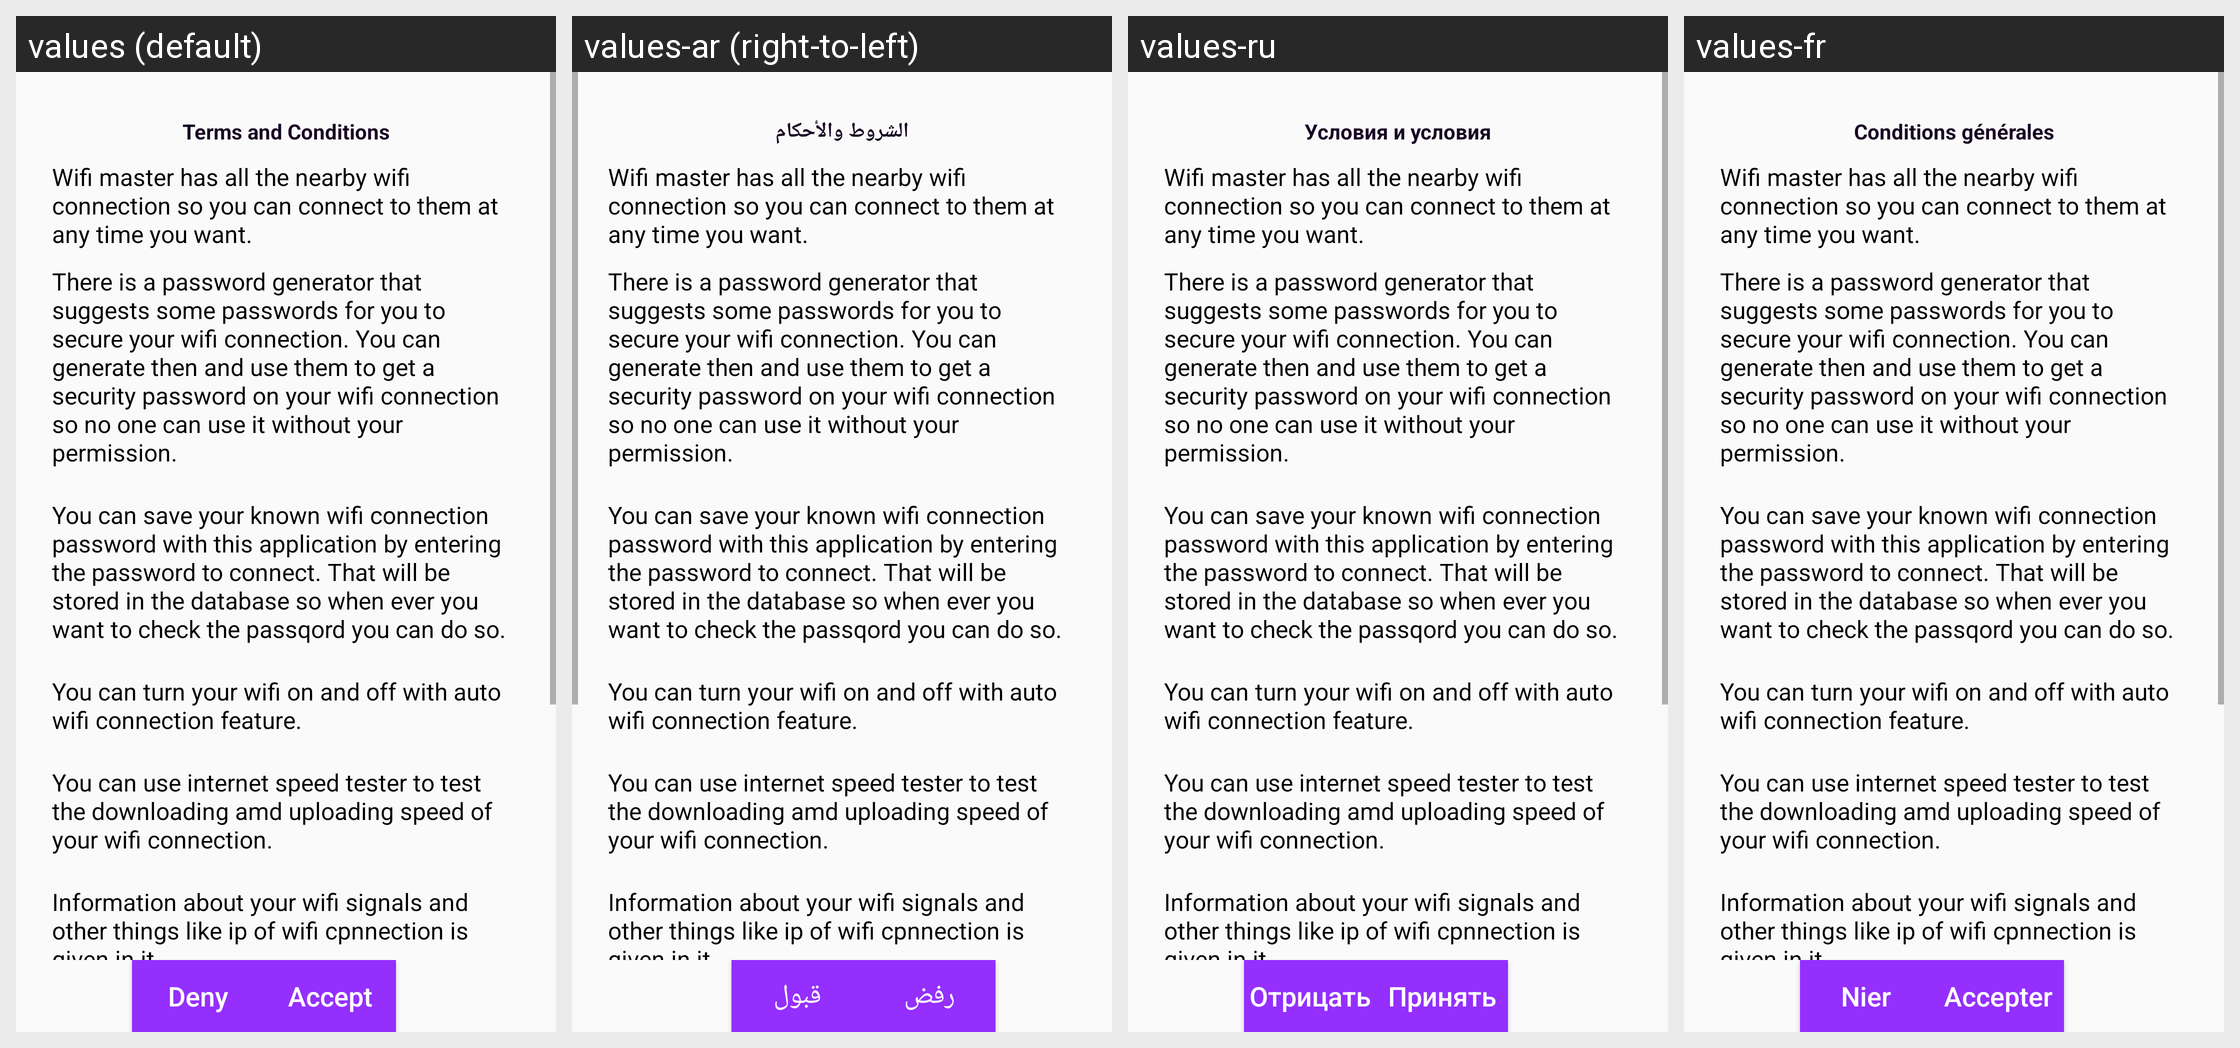

Here is an Android app screen in its default locale and in the app's own translations. Write out the translated-string differences for the strings that appear on this screen.
Android screen res/layout/activity_termsand_condition.xml rendered under 4 locales, left to right: values (default), values-ar (right-to-left), values-ru, values-fr. Device: Nexus 5 (rendered at 1080×1920; each locale shown at half size, 540×960, under a caption strip naming it); theme AppTheme.
Other locales in the repository, not shown: values-de, values-en, values-fil, values-in, values-it, values-pl, values-pt, values-tr, values-vi, values-zh.
Strings drawn on this screen, with the default value and each locale's value (text and hints the layout hard-codes, and strings that could not be matched under every locale, appear in the picture but are not listed):

name
  values: Terms and Conditions
  values-ar: الشروط والأحكام
  values-ru: Условия и условия
  values-fr: Conditions générales

wifi_master_has_all_the_nearby_wifi_connection_so_you_can_connect_to_them_at_any_time_you_want
  values: Wifi master has all the nearby wifi connection so you can connect to them at any time you want.
  values-ar: Wifi master has all the nearby wifi connection so you can connect to them at any time you want.  [not translated; the default value is used]
  values-ru: Wifi master has all the nearby wifi connection so you can connect to them at any time you want.  [not translated; the default value is used]
  values-fr: Wifi master has all the nearby wifi connection so you can connect to them at any time you want.  [not translated; the default value is used]

there_is_a_password_generator_that_suggests_some_passwords_for_you_to_secure_your_wifi_connection_you_can_generate_then_and_use_them_to_get_a_security_password_on_your_wifi_connection_so_no_one_can_use_it_without_your_permission
  values: There is a password generator that suggests some passwords for you to secure your wifi connection. You can generate then and use them to get a security password on your wifi connection so no one can use it without your permission.
  values-ar: There is a password generator that suggests some passwords for you to secure your wifi connection. You can generate then and use them to get a security password on your wifi connection so no one can use it without your permission.  [not translated; the default value is used]
  values-ru: There is a password generator that suggests some passwords for you to secure your wifi connection. You can generate then and use them to get a security password on your wifi connection so no one can use it without your permission.  [not translated; the default value is used]
  values-fr: There is a password generator that suggests some passwords for you to secure your wifi connection. You can generate then and use them to get a security password on your wifi connection so no one can use it without your permission.  [not translated; the default value is used]

you_can_save_your_known_wifi_connection_password_with_this_application_by_entering_the_password_to_connect_that_will_be_stored_in_the_database_so_when_ever_you_want_to_check_the_passqord_you_can_do_so
  values: You can save your known wifi connection password with this application by entering the password to connect. That will be stored in the database so when ever you want to check the passqord you can do so.
  values-ar: You can save your known wifi connection password with this application by entering the password to connect. That will be stored in the database so when ever you want to check the passqord you can do so.  [not translated; the default value is used]
  values-ru: You can save your known wifi connection password with this application by entering the password to connect. That will be stored in the database so when ever you want to check the passqord you can do so.  [not translated; the default value is used]
  values-fr: You can save your known wifi connection password with this application by entering the password to connect. That will be stored in the database so when ever you want to check the passqord you can do so.  [not translated; the default value is used]

you_can_turn_your_wifi_on_and_off_with_auto_wifi_connection_feature
  values: You can turn your wifi on and off with auto wifi connection feature.
  values-ar: You can turn your wifi on and off with auto wifi connection feature.  [not translated; the default value is used]
  values-ru: You can turn your wifi on and off with auto wifi connection feature.  [not translated; the default value is used]
  values-fr: You can turn your wifi on and off with auto wifi connection feature.  [not translated; the default value is used]

you_can_use_internet_speed_tester_to_test_the_downloading_amd_uploading_speed_of_your_wifi_connection
  values: You can use internet speed tester to test the downloading amd uploading speed of your wifi connection.
  values-ar: You can use internet speed tester to test the downloading amd uploading speed of your wifi connection.  [not translated; the default value is used]
  values-ru: You can use internet speed tester to test the downloading amd uploading speed of your wifi connection.  [not translated; the default value is used]
  values-fr: You can use internet speed tester to test the downloading amd uploading speed of your wifi connection.  [not translated; the default value is used]

information_about_your_wifi_signals_and_other_things_like_ip_of_wifi_cpnnection_is_given_in_it
  values: Information about your wifi signals and other things like ip of wifi cpnnection is given in it
  values-ar: Information about your wifi signals and other things like ip of wifi cpnnection is given in it  [not translated; the default value is used]
  values-ru: Information about your wifi signals and other things like ip of wifi cpnnection is given in it  [not translated; the default value is used]
  values-fr: Information about your wifi signals and other things like ip of wifi cpnnection is given in it  [not translated; the default value is used]

deny
  values: Deny
  values-ar: رفض
  values-ru: Отрицать
  values-fr: Nier

accept
  values: Accept
  values-ar: قبول
  values-ru: Принять
  values-fr: Accepter
